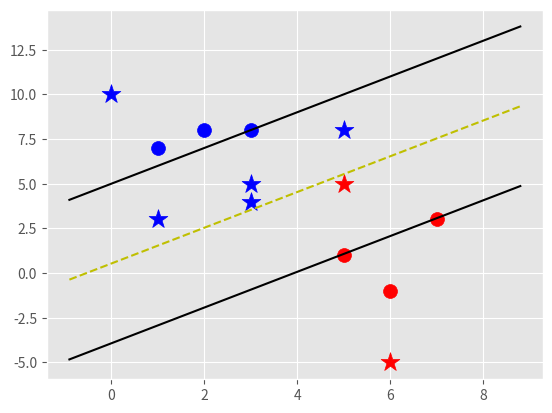

This chart was generated by the following Python code:
'''
cvxopt  optimization modules for SVMs (not used in this script)
libSVM
QPSVM

'''

import matplotlib.pyplot as plt
from matplotlib import style
import numpy as np
style.use('ggplot')

class Support_Vector_Machine:
    def __init__(self, visualization=True):
        self.visualization = visualization
        self.colors = {1:'r', -1:'b'}
        if self.visualization:
            self.fig = plt.figure()
            self.ax = self.fig.add_subplot(1,1,1)

    def fit(self, data):
        self.data = data
        #{ ||w||: [w,b]}
        opt_dict = {}

        transforms = [[1,1],
                      [-1,1],
                      [-1,-1],
                      [1,-1]]
        all_data = []
        for yi in self.data:
            for featureset in self.data[yi]:
                for feature in featureset:
                    all_data.append(feature)
        self.max_feature_value = max(all_data)
        self.min_feature_value = min(all_data)
        all_data = None

        step_sizes = [self.max_feature_value * 0.1,
                      self.max_feature_value * 0.01,
                        # point of expense:
                      self.max_feature_value * 0.001]
        # extremely expensive
        b_range_multiple = 5
        # we don't need to take as small of setps with b as with w
        b_multiple = 5

        latest_optimum = self.max_feature_value*10

        for step in step_sizes:
            w = np.array([latest_optimum,latest_optimum])
            # we can do this because convex
            optimized = False
            while not optimized:                
                for b in np.arange(-1*(self.max_feature_value*b_range_multiple),
                                   self.max_feature_value*b_range_multiple,
                                   step*b_multiple):
                    for transformation in transforms:
                        w_t = w*transformation
                        found_option = True
                        # weakest link in the SVM fundamentally
                        # SMO attempts to fix this a bit
                        # -- RUNNING ON ALL DATA POINTS SERIALLY BELOW--
                        for i in self.data:
                            for xi in self.data[i]:
                                yi=i
                                if not yi*(np.dot(w_t,xi)+b) >=1:
                                    found_option = False
                                

                                    
                        if found_option:
                            opt_dict[np.linalg.norm(w_t)] = [w_t,b]

                if w[0] < 0:
                    optimized = True
                    print('optimized a step')
                else:
                    w = w-step
            norms = sorted([n for n in opt_dict])
            opt_choice = opt_dict[norms[0]]

            self.w = opt_choice[0]
            self.b = opt_choice[1]
            latest_optimum = opt_choice[0][0]+step*2
                            


    def predict(self,features):
        # sign(x.w+b)
        classification = np.sign(np.dot(np.array(features),self.w)+self.b)
        if classification !=0 and self.visualization:
            self.ax.scatter(features[0],features[1], s=200, marker='*', c=self.colors[classification])
        return classification

    def visualize(self):
        [[self.ax.scatter(x[0],x[1],s=100,color=self.colors[i]) for x in data_dict[i]] for i in data_dict]


        #hyperplane = x.w+b
        #v = x.w+b
        #psv = 1
        #nsv = -1
        #dec = 0
        def hyperplane(x,w,b,v):
            return(-w[0]*x-b+v)/w[1]

        datarange = (self.min_feature_value*0.9,self.max_feature_value*1.1)
        hyp_x_min = datarange[0]
        hyp_x_max = datarange[1]

        psv1 = hyperplane(hyp_x_min, self.w, self.b, 1)
        psv2 = hyperplane(hyp_x_max, self.w, self.b, 1)
        self.ax.plot([hyp_x_min,hyp_x_max],[psv1,psv2], 'k')

        nsv1 = hyperplane(hyp_x_min, self.w, self.b, -1)
        nsv2 = hyperplane(hyp_x_max, self.w, self.b, -1)
        self.ax.plot([hyp_x_min,hyp_x_max],[nsv1,nsv2], 'k')

        db1 = hyperplane(hyp_x_min, self.w, self.b, 0)
        db2 = hyperplane(hyp_x_max, self.w, self.b, 0)
        self.ax.plot([hyp_x_min,hyp_x_max],[db1,db2], 'y--')

        plt.show()



data_dict = {-1:np.array([[1,7],
                          [2,8],
                          [3,8]]),

             1:np.array([[5,1],
                         [6,-1],
                         [7,3]])}

svm = Support_Vector_Machine()
svm.fit(data=data_dict)

predict_us = [[0,10],[1,3],[3,4],[3,5],[5,5],[6,-5],[5,8]]

for p in predict_us:
    svm.predict(p)

svm.visualize()









